The GitHub repository omae11/MSTAR-dataset contains a labelled image folder "soc" with 6 categories: BMP-2 infantry fighting vehicle, BRDM-2 armored scout vehicle, BTR-60 armored personnel carrier, BTR-70 armored personnel carrier, ZIL-131 military truck, ZSU-23-4 self-propelled anti-aircraft gun. Examples follow, each with its label.

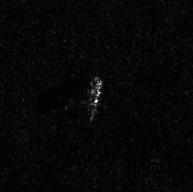
Label: ZIL-131 military truck

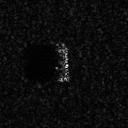
Label: BTR-70 armored personnel carrier

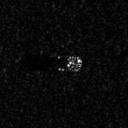
Label: BMP-2 infantry fighting vehicle

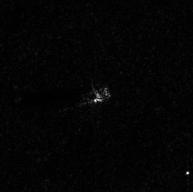
Label: ZIL-131 military truck

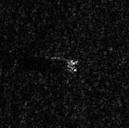
Label: BRDM-2 armored scout vehicle

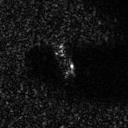
Label: BTR-60 armored personnel carrier
